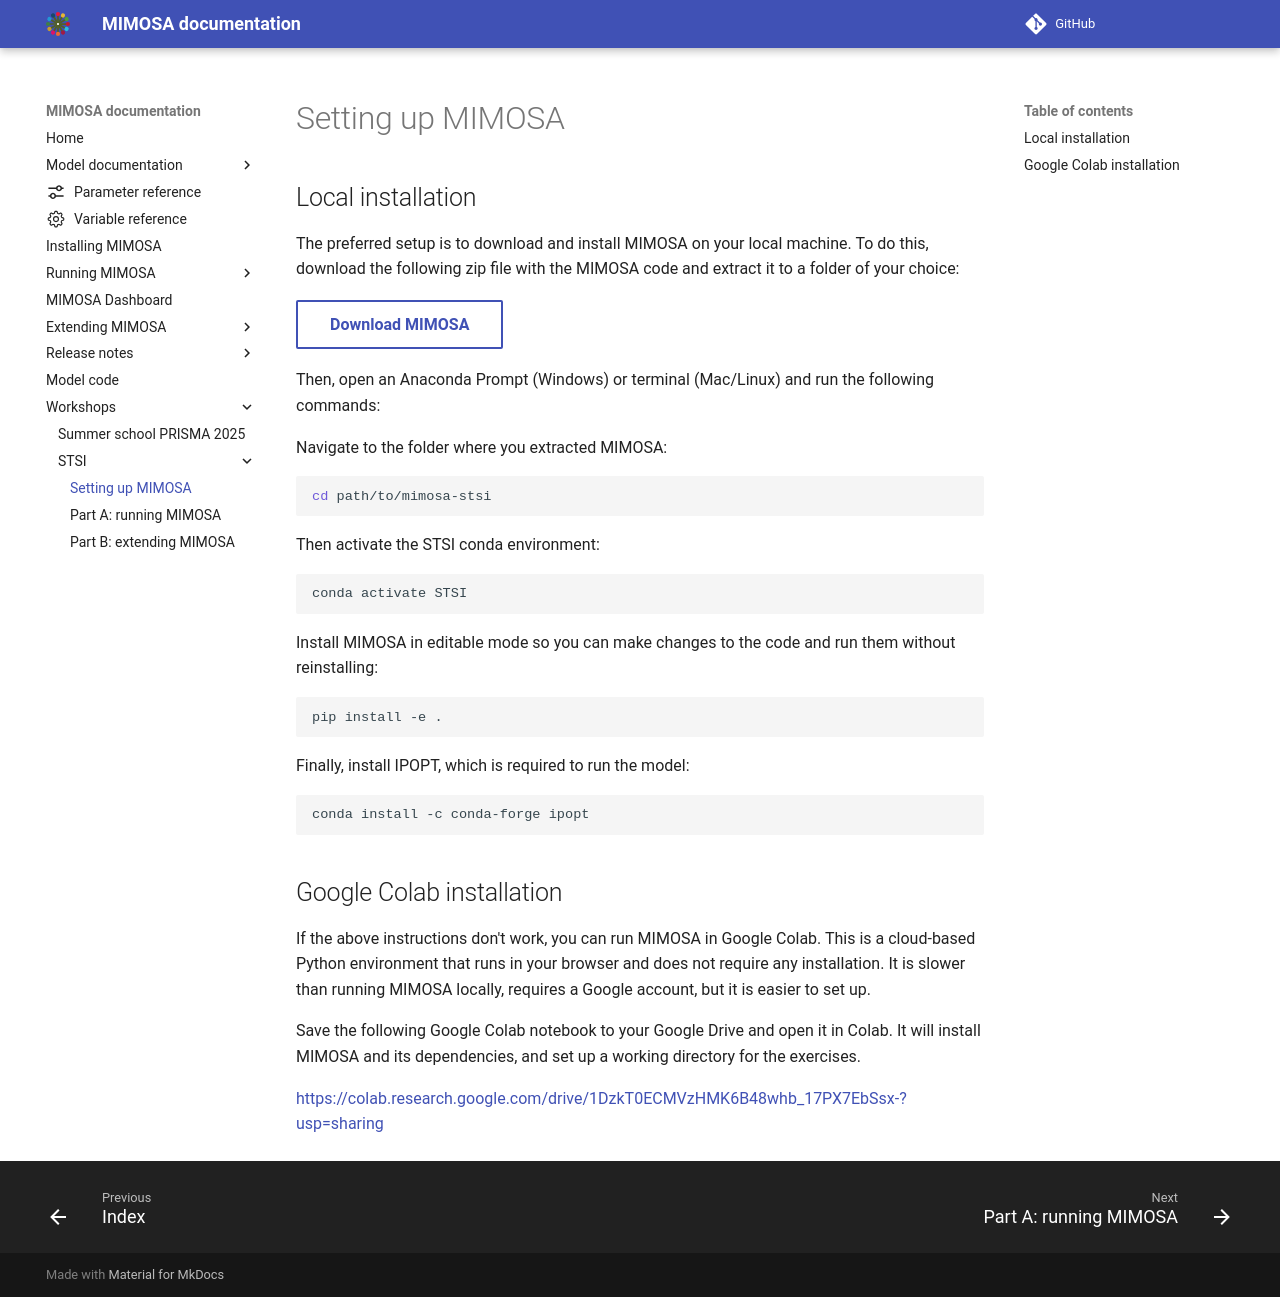

repository: UtrechtUniversity/mimosa · page: 2.0.0/workshops/stsi/setup/index.html · generator: mkdocs

## Installing MIMOSA

Save the following Google Colab notebook to your Google Drive and open it in Colab. It will install MIMOSA and its dependencies, and set up a working directory for the exercises.

[https://colab.research.google.com/drive/1DzkT0ECMVzHMK6B48whb_17PX7EbSsx-?usp=sharing](https://colab.research.google.com/drive/1DzkT0ECMVzHMK6B48whb_17PX7EbSsx-?usp=sharing)
